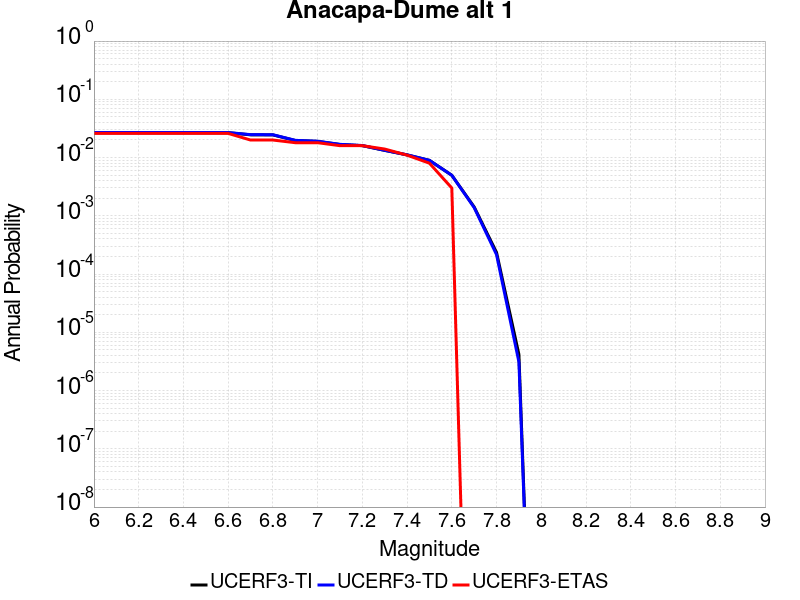

Source data for this figure (header and first rows):
Magnitude, UCERF3-TI Prob, UCERF3-TD Prob, UCERF3-ETAS Prob
6.0, 0.0267, 0.0269, 0.026
6.1, 0.0267, 0.0269, 0.026
6.2, 0.0267, 0.0269, 0.026
6.3, 0.0267, 0.0269, 0.026
6.4, 0.0267, 0.0269, 0.026
6.5, 0.0267, 0.0269, 0.026
6.6, 0.0267, 0.0269, 0.026
6.7, 0.02458, 0.02475, 0.02
6.8, 0.0245, 0.02467, 0.02
6.9, 0.01963, 0.01975, 0.018
7.0, 0.01895, 0.01907, 0.018
7.1, 0.01676, 0.01685, 0.016
7.2, 0.01601, 0.0161, 0.016
7.3, 0.01327, 0.01332, 0.014
7.4, 0.01112, 0.01113, 0.011
7.5, 0.008954, 0.008956, 0.008
7.6, 0.004966, 0.004964, 0.003
7.7, 0.00142, 0.001383, 0.0
7.8, 2.3486989E-4, 2.1523066E-4, 0.0
7.9, 4.1781627E-6, 3.0963865E-6, 0.0
